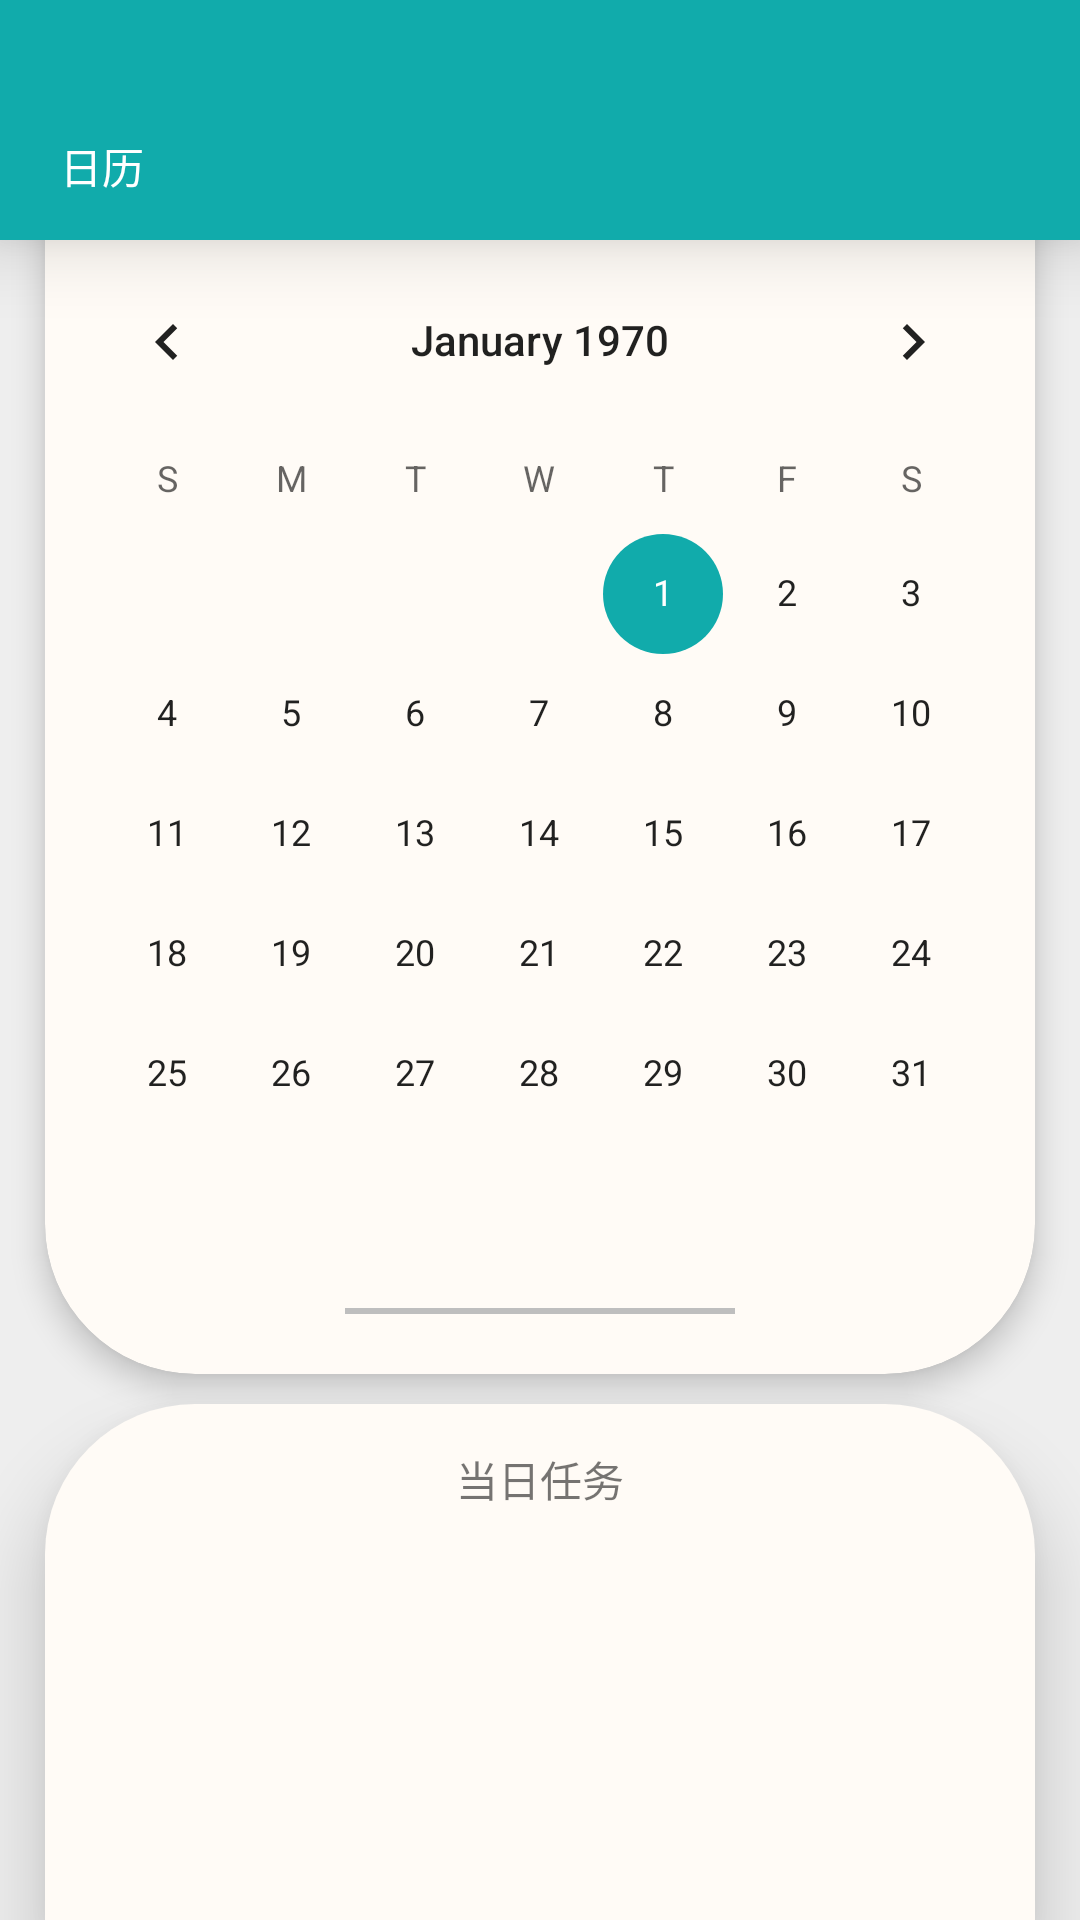

Layout XML and referenced resources for this Android screen:
<!-- AndroidManifest.xml: application theme Theme.imgr -->
<!-- res/layout/frag_calendar.xml -->
<?xml version="1.0" encoding="utf-8"?>
<androidx.constraintlayout.widget.ConstraintLayout xmlns:android="http://schemas.android.com/apk/res/android"
    xmlns:app="http://schemas.android.com/apk/res-auto"
    xmlns:tools="http://schemas.android.com/tools"
    android:layout_width="match_parent"
    android:layout_height="match_parent"
    android:background="@color/grey101">

    <androidx.cardview.widget.CardView
        android:id="@+id/Top_bar"
        android:layout_width="match_parent"
        android:layout_height="80dp"
        android:layout_gravity="center"
        app:cardBackgroundColor="@color/myThemeShallow"
        app:cardCornerRadius="0dp"
        app:cardElevation="15dp"
        app:layout_constraintHorizontal_bias="1.0"
        app:layout_constraintStart_toStartOf="@+id/guideline3"
        app:layout_constraintTop_toTopOf="parent"
        tools:ignore="UnknownIdInLayout">

        <TextView
            android:id="@+id/textViewCalendar"
            android:layout_width="match_parent"
            android:layout_height="75dp"
            android:paddingStart="20dp"
            android:paddingTop="45dp"
            android:text="@string/topBarTitle_Calendar"
            android:textColor="@color/white"
            tools:ignore="MissingConstraints,RtlSymmetry" />


    </androidx.cardview.widget.CardView>
    

    <androidx.cardview.widget.CardView
        android:id="@+id/Calendar_card"
        android:layout_width="match_parent"
        android:layout_height="wrap_content"
        android:layout_gravity="center"
        android:layout_marginStart="15dp"
        android:layout_marginEnd="15dp"
        app:cardBackgroundColor="@color/calendar_white"
        app:cardCornerRadius="50dp"
        app:cardElevation="6dp"
        app:layout_constraintStart_toStartOf="parent"
        app:layout_constraintTop_toBottomOf="@+id/guideline6"
        tools:ignore="UnknownIdInLayout">

        <CalendarView
            android:id="@+id/calendarView"
            android:layout_width="match_parent"
            android:layout_height="wrap_content"
            android:layout_marginTop="50dp"
            android:layout_marginBottom="40dp"
            app:layout_constraintEnd_toEndOf="parent"
            app:layout_constraintStart_toStartOf="parent"
            app:layout_constraintTop_toBottomOf="@+id/Top_bar" />

        <View
            android:id="@+id/view"
            android:layout_width="match_parent"
            android:layout_height="2dp"
            android:layout_gravity="bottom"
            android:layout_marginStart="100dp"
            android:layout_marginEnd="100dp"
            android:layout_marginBottom="20dp"
            android:background="@color/grey"
            app:layout_constraintEnd_toEndOf="parent"
            app:layout_constraintStart_toStartOf="parent"
            app:layout_constraintTop_toBottomOf="@+id/Top_bar" />

    </androidx.cardview.widget.CardView>

    <androidx.constraintlayout.widget.Guideline
        android:id="@+id/guideline6"
        android:layout_width="wrap_content"
        android:layout_height="wrap_content"
        android:orientation="horizontal"
        app:layout_constraintGuide_begin="30dp" />

    <LinearLayout
        android:id="@+id/memo"
        android:layout_width="match_parent"
        android:layout_height="0dp"
        android:layout_gravity="center"
        android:layout_marginStart="15dp"
        android:layout_marginTop="10dp"
        android:layout_marginEnd="15dp"
        android:background="@drawable/card_top_radius"
        android:elevation="15dp"
        android:orientation="vertical"
        app:layout_constraintBottom_toBottomOf="parent"
        app:layout_constraintStart_toStartOf="parent"
        app:layout_constraintTop_toBottomOf="@+id/Calendar_card"
        tools:ignore="UnknownIdInLayout">

        <TextView
            android:layout_width="match_parent"
            android:layout_height="50dp"
            android:gravity="center"
            android:text="当日任务" />

        <androidx.recyclerview.widget.RecyclerView
            android:id="@+id/recyclerView"
            android:layout_width="match_parent"
            android:layout_height="match_parent"
            android:layout_marginStart="20dp"
            android:layout_marginEnd="20dp"
            android:layout_marginBottom="15dp"
            android:background="@color/transparent"
            android:fadeScrollbars="false"
            android:overScrollMode="never"
            android:scrollbarSize="2dp"
            android:scrollbarThumbVertical="@color/grey"
            android:scrollbarTrackVertical="@color/grey91"
            android:scrollbars="vertical" />

    </LinearLayout>


</androidx.constraintlayout.widget.ConstraintLayout>
<!-- resources referenced by this layout -->
<resources>
  <color name="calendar_white">#FFFFFBF6</color>
  <color name="grey">#FFBEBEBE</color>
  <color name="grey101">#FFEEEEEE</color>
  <color name="grey91">#FFE8E8E8</color>
  <color name="myThemeShallow">#FF11ABAB</color>
  <color name="transparent">#00000000</color>
  <color name="white">#FFFFFFFF</color>
  <!-- drawable card_top_radius (drawable) -->
  <?xml version="1.0" encoding="utf-8"?>
  <shape xmlns:android="http://schemas.android.com/apk/res/android"
      android:shape="rectangle">
      <solid android:color="@color/calendar_white" />
      <corners
          android:bottomLeftRadius="0dp"
          android:bottomRightRadius="0dp"
          android:topLeftRadius="50dp"
          android:topRightRadius="50dp" />
  </shape>
  <string name="topBarTitle_Calendar">日历</string>
  <style name="Theme.imgr" parent="Theme.MaterialComponents.DayNight.NoActionBar.Bridge">
          
          <item name="colorPrimary">@color/myThemeShallow</item>
          <item name="colorPrimaryVariant">@color/myThemeShallow</item>
          <item name="colorOnPrimary">@color/white</item>
          
          <item name="colorSecondary">@color/teal_200</item>
          <item name="colorSecondaryVariant">@color/teal_700</item>
          <item name="colorOnSecondary">@color/black</item>
          
          <item name="android:statusBarColor" tools:targetApi="l">?attr/colorPrimaryVariant</item>
          
          <item name="colorAccent">@color/myThemeShallow</item>
      </style>
  <color name="teal_200">#FF03DAC5</color>
  <color name="teal_700">#FF018786</color>
  <color name="black">#FF000000</color>
</resources>
